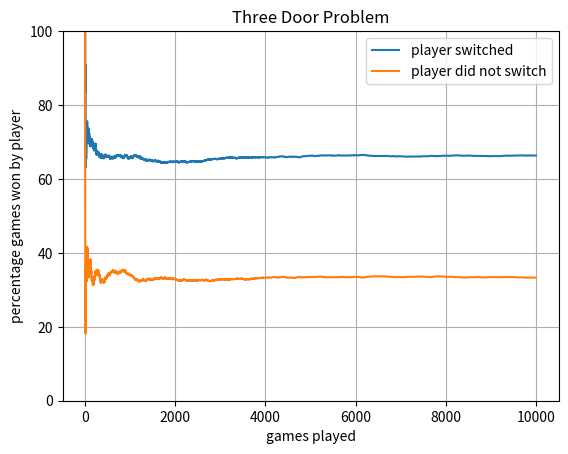

Source code (Python):
#simulation of the Three Doors Problem
#n = the number of times the game should be simulated
#s = a boolean, if set to True, the player switches doors, if set to False the player sticks to the first picked door

import random
import matplotlib.pyplot as plt 

def threeDoors(n, s):
    l = ['door A', 'door B', 'door C']
    percentage = []
    wins = 0.0

    for i in range(1, n + 1):
        winningDoor = random.choice(l)
        playerPick01 = random.choice(l)
        openedDoor = random.choice([j for j in l if j != winningDoor and j != playerPick01])

        if s:
            playerPick02 = [j for j in l if j != playerPick01 and j != openedDoor][0]
            if playerPick02 == winningDoor:
                wins += 1
        else:
            if playerPick01 == winningDoor:
                wins += 1

        percentage.append((wins / i) * 100)

    return percentage


switched = threeDoors(10000, True)
notSwitched = threeDoors(10000, False)


plt.plot(switched, label='player switched')
plt.plot(notSwitched, label='player did not switch')
plt.legend()
plt.ylim(0, 100)
plt.grid(True)
plt.title('Three Door Problem')
plt.ylabel('percentage games won by player')
plt.xlabel('games played')
plt.show()
